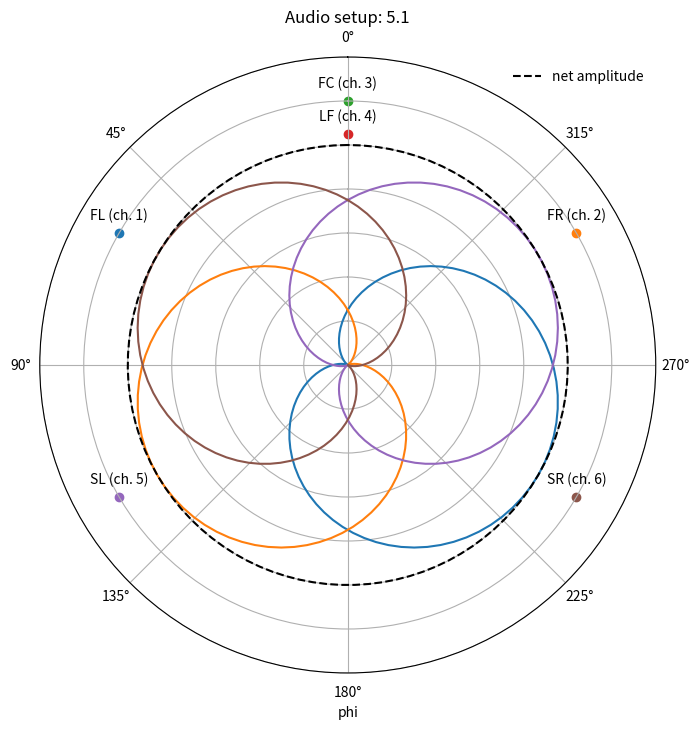

The script that saved this image:
import numpy as np
import matplotlib.pyplot as plt
import warnings
import sys

class mic:
    """microphone object"""
    def __init__(self, phi, mic_type="directional", label="C", channel=1):
        self.phi = phi
        self.mic_type = mic_type
        self.label = label
        self.channel = channel
        
        if mic_type == "directional":
            self.antenna = lambda a, b=np.pi: 0.5*(1+np.cos(a-phi)*np.cos(b))
        elif mic_type == "omni":
            self.antenna = lambda a, b=np.pi: a**0.
        elif mic_type == "mute":
            self.antenna = lambda a, b=np.pi: a*0.
        else:
            raise Exception(f"Mic type \"{mic_type}\" unknown.")        
        
class audio_channels:
    """audio channels object"""

    def __init__(self, setup="stereo", custom_setup={}):
        """initialise mic_array object"""

        ##############################################
        # Channel properties for preset audio setups
        ##############################################
        
        # mic angles in radians
        mono_phis = [0.]
        stereo_phis = [0.5*np.pi, 1.5*np.pi]
        fivepoint_phis = [1./3*np.pi, 5./3*np.pi,
                            0., 0.,
                            2./3*np.pi, 4./3*np.pi]
        sevenpoint_phis = fivepoint_phis + stereo_phis

        # mic type, either omni(-directional) directional,
        # or muted (mute channels not used for spatialisation)

        mono_types = ["omni"]
        stereo_types = ["directional"] * 2
        fivepoint_types = ["directional"] * 2  + \
                          ["mute"] * 2 + \
                          ["directional"] * 2
        fivepoint_types = ["directional"] * 2  + \
                          ["mute"] * 2 + \
                          ["directional"] * 2
        sevenpoint_types = ["directional"] * 2  + \
                           ["mute"] * 2 + \
                           ["directional"] * 4

        # mic labels corresponding to each speaker
        mono_labels = ['C']
        stereo_labels = ['L', 'R']
        fivepoint_labels = ['FL', 'FR', 
                            'FC', 'LF',
                            'SL', 'SR']
        sevenpoint_labels = ['FL', 'FR', 
                             'FC', 'LF',
                             'SL', 'SR',
                             'AL', 'AR']

        
        self.setup = setup

        if custom_setup and (setup != "custom"):
            warnings.warn("custom_setup variable non-empty, but not using custom setup. " \
                          "Did you mean to set setup=\"custom\"?")
        if  (not bool(custom_setup)) and (setup == "custom"):
            raise Exception("Custom setup requested but custom_setup parameters empty. " \
                            "Please provide setup dictionary to custom_setup")

            
        if setup == "mono":
            self.setup_channels(mono_phis, mono_types, mono_labels)
        elif setup == "stereo":
            self.setup_channels(stereo_phis, stereo_types, stereo_labels)
        elif setup == "5.1":
            self.setup_channels(fivepoint_phis, fivepoint_types, fivepoint_labels)
        elif setup == "7.1":
            self.setup_channels(sevenpoint_phis, sevenpoint_types, sevenpoint_labels)
        elif setup == "custom":
            self.setup_channels(custom_setup['phis'],
                                custom_setup['types'],
                                custom_setup['labels'])
        else:
            raise Exception(f"setup \"{setup}\" not understood")
            
    def setup_channels(self, phis, types, labels):
        """initialise audio channel setup for lists of properties"""
        self.phis = phis
        self.types = types
        self.labels = labels
        self.Nmics = len(phis)

        # Note: channel ordering important, sets output channel number
        self.channels = range(1, self.Nmics+1)
        
        self.mics = []
        
        for i in range(self.Nmics):
            microphone = mic(phis[i], types[i], labels[i], self.channels[i])
            self.mics.append(microphone)

    def plot_antenna(self):
        """plot antennae patterns for chosen audio setup"""

        plot_phis = np.linspace(0, 2*np.pi, 100)
        normalised_volume = 0.*plot_phis

        # setup axes
        fig = plt.figure(figsize=(8,8))
        ax = fig.subplots(subplot_kw={'projection': 'polar'})
        shift = 0.

        for i in range(self.Nmics):
            labelpos = 1.2
            microphone = self.mics[i]
            normalised_volume += microphone.antenna(plot_phis)
            ax.plot(plot_phis, microphone.antenna(plot_phis))
            if np.all(microphone.antenna(plot_phis) == 0.):
                labelpos += shift
                shift -= 0.15
            ax.scatter(microphone.phi, labelpos)
            ax.annotate(microphone.label+f" (ch. {microphone.channel})",
                         (microphone.phi, labelpos),
                         (0, 10), textcoords='offset points', ha='center')
        normalised_volume /= normalised_volume.max()
        plt.plot(plot_phis, normalised_volume, c='k', ls ='--', label='net amplitude')
        
        # configure axes
        ax = plt.gca()
        ax.set_theta_zero_location("N")
        ax.set_yticklabels([])
        ax.set_xlabel('phi')
        ax.set_ylim(0,1.4)
        ax.legend(frameon=0)
        ax.grid(True)
        ax.set_title(f"Audio setup: {self.setup}")

        # return figure object to manipulate, show or save
        return fig
            

        
if __name__ == "__main__":
    # can use setup values, mono, stereo, 5.1, 7.1 or custom
    setup = "5.1"
    if len(sys.argv) > 1:
        # read setup type from command line argument
        setup = sys.argv[1]
    ac = audio_channels(setup=setup)
    fig = ac.plot_antenna()
    plt.show()
